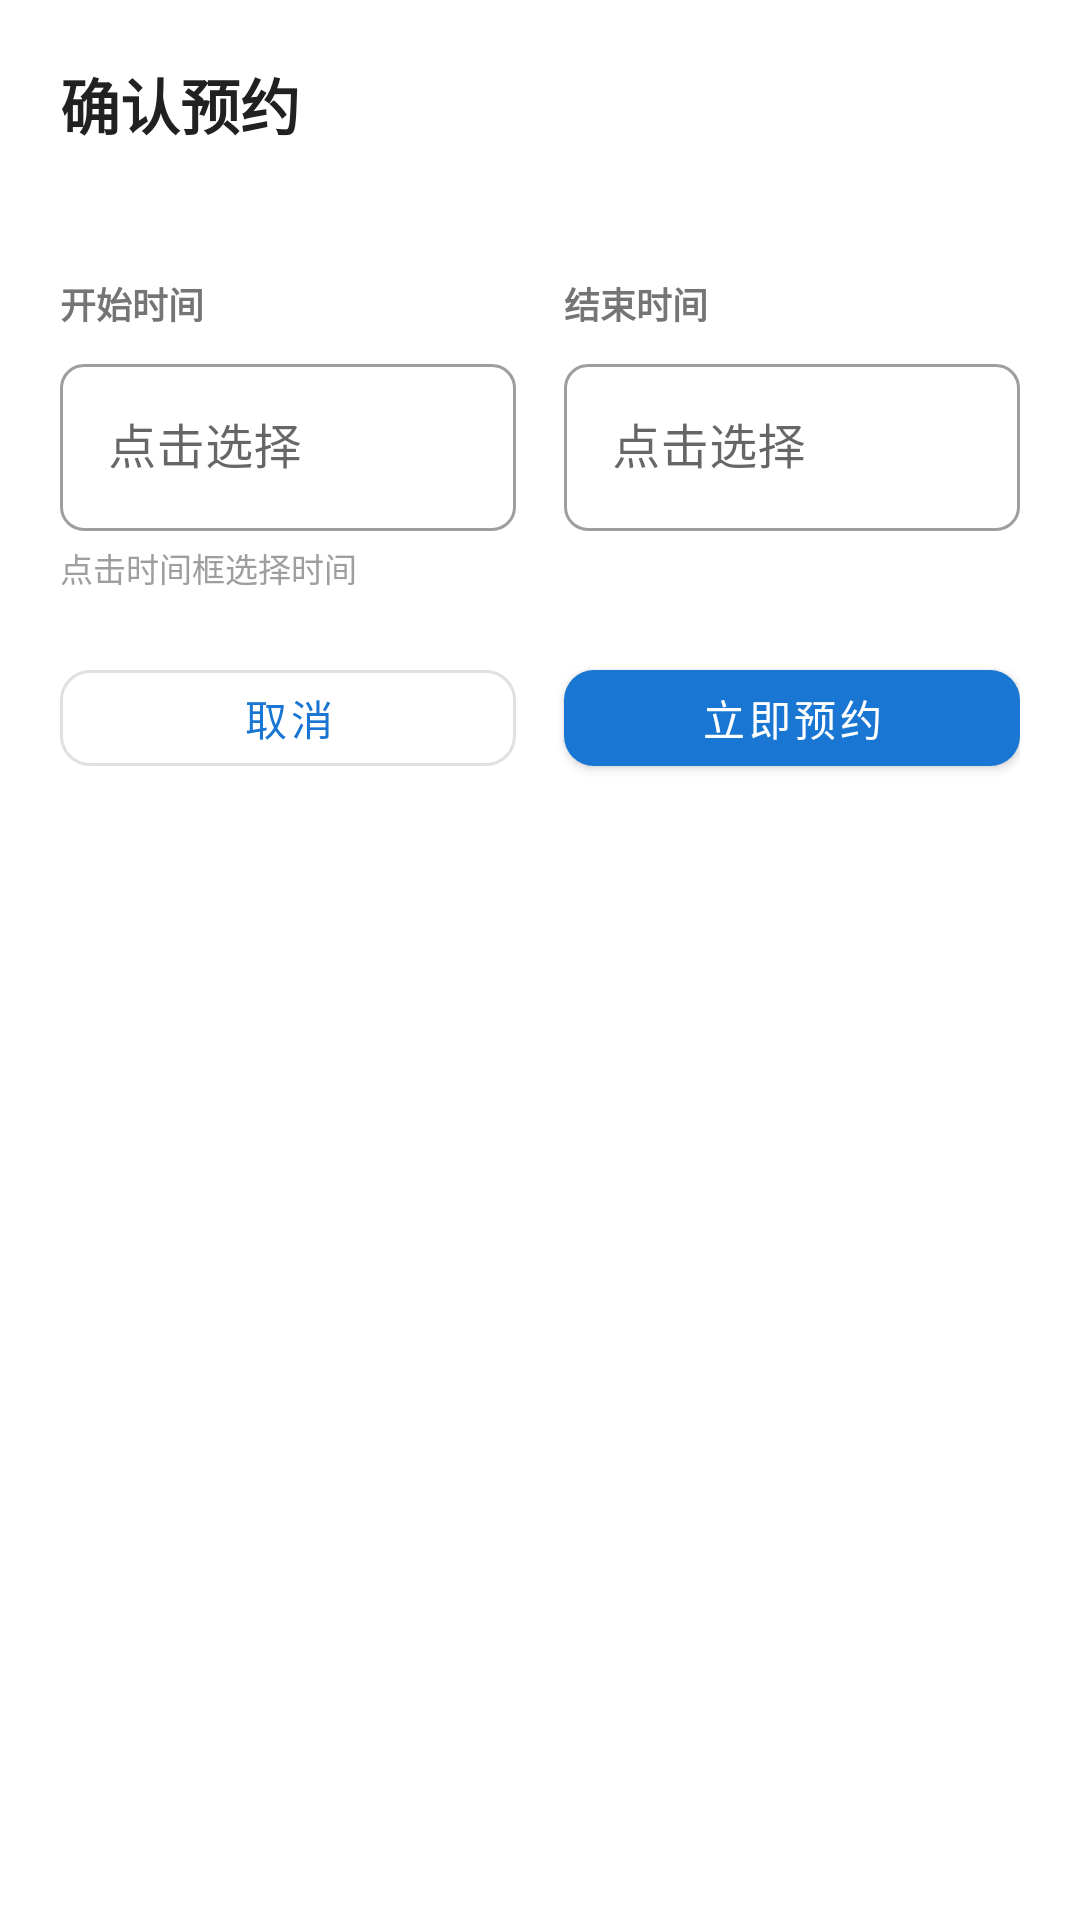

Reconstruct the res/layout file that produces this screen, plus the resources it refers to.
<!-- AndroidManifest.xml: application theme Theme.FuckNjfuLib -->
<!-- res/layout/dialog_simple_reserve.xml -->
<?xml version="1.0" encoding="utf-8"?>
<LinearLayout
    xmlns:android="http://schemas.android.com/apk/res/android"
    xmlns:app="http://schemas.android.com/apk/res-auto"
    android:layout_width="match_parent"
    android:layout_height="wrap_content"
    android:orientation="vertical"
    android:padding="20dp"
    android:background="@color/card_background">
    <TextView
        android:layout_width="wrap_content"
        android:layout_height="wrap_content"
        android:text="确认预约"
        android:textSize="20sp"
        android:textStyle="bold"
        android:textColor="@color/text_primary"
        android:layout_marginBottom="4dp" />
    <TextView
        android:id="@+id/tvSeatInfo"
        android:layout_width="wrap_content"
        android:layout_height="wrap_content"
        android:text=""
        android:textSize="14sp"
        android:textColor="@color/primary"
        android:textStyle="bold"
        android:layout_marginBottom="20dp" />
    <LinearLayout
        android:layout_width="match_parent"
        android:layout_height="wrap_content"
        android:orientation="horizontal"
        android:layout_marginBottom="4dp">
        <LinearLayout
            android:layout_width="0dp"
            android:layout_height="wrap_content"
            android:layout_weight="1"
            android:orientation="vertical"
            android:layout_marginEnd="8dp">
            <TextView
                android:layout_width="wrap_content"
                android:layout_height="wrap_content"
                android:text="开始时间"
                android:textSize="12sp"
                android:textStyle="bold"
                android:textColor="@color/text_secondary"
                android:layout_marginBottom="6dp" />
            <com.google.android.material.textfield.TextInputLayout
                android:layout_width="match_parent"
                android:layout_height="wrap_content"
                style="@style/Widget.MaterialComponents.TextInputLayout.OutlinedBox"
                app:boxCornerRadiusTopStart="8dp"
                app:boxCornerRadiusTopEnd="8dp"
                app:boxCornerRadiusBottomStart="8dp"
                app:boxCornerRadiusBottomEnd="8dp"
                app:endIconMode="none">
                <com.google.android.material.textfield.TextInputEditText
                    android:id="@+id/etStartTime"
                    android:layout_width="match_parent"
                    android:layout_height="wrap_content"
                    android:hint="点击选择"
                    android:focusable="false"
                    android:clickable="true"
                    android:inputType="none"
                    android:textSize="16sp" />
            </com.google.android.material.textfield.TextInputLayout>
        </LinearLayout>
        <LinearLayout
            android:layout_width="0dp"
            android:layout_height="wrap_content"
            android:layout_weight="1"
            android:orientation="vertical"
            android:layout_marginStart="8dp">
            <TextView
                android:layout_width="wrap_content"
                android:layout_height="wrap_content"
                android:text="结束时间"
                android:textSize="12sp"
                android:textStyle="bold"
                android:textColor="@color/text_secondary"
                android:layout_marginBottom="6dp" />
            <com.google.android.material.textfield.TextInputLayout
                android:layout_width="match_parent"
                android:layout_height="wrap_content"
                style="@style/Widget.MaterialComponents.TextInputLayout.OutlinedBox"
                app:boxCornerRadiusTopStart="8dp"
                app:boxCornerRadiusTopEnd="8dp"
                app:boxCornerRadiusBottomStart="8dp"
                app:boxCornerRadiusBottomEnd="8dp"
                app:endIconMode="none">
                <com.google.android.material.textfield.TextInputEditText
                    android:id="@+id/etEndTime"
                    android:layout_width="match_parent"
                    android:layout_height="wrap_content"
                    android:hint="点击选择"
                    android:focusable="false"
                    android:clickable="true"
                    android:inputType="none"
                    android:textSize="16sp" />
            </com.google.android.material.textfield.TextInputLayout>
        </LinearLayout>
    </LinearLayout>
    <TextView
        android:layout_width="wrap_content"
        android:layout_height="wrap_content"
        android:text="点击时间框选择时间"
        android:textSize="11sp"
        android:textColor="@color/text_hint"
        android:layout_marginBottom="20dp" />
    <LinearLayout
        android:layout_width="match_parent"
        android:layout_height="wrap_content"
        android:orientation="horizontal">
        <com.google.android.material.button.MaterialButton
            android:id="@+id/btnCancelReserve"
            android:layout_width="0dp"
            android:layout_height="44dp"
            android:layout_weight="1"
            android:text="取消"
            android:textSize="14sp"
            style="@style/Widget.MaterialComponents.Button.OutlinedButton"
            app:cornerRadius="10dp"
            android:layout_marginEnd="8dp" />
        <com.google.android.material.button.MaterialButton
            android:id="@+id/btnConfirmReserve"
            android:layout_width="0dp"
            android:layout_height="44dp"
            android:layout_weight="1"
            android:text="立即预约"
            android:textSize="14sp"
            app:cornerRadius="10dp"
            app:backgroundTint="@color/primary"
            android:layout_marginStart="8dp" />
    </LinearLayout>
</LinearLayout>
<!-- resources referenced by this layout -->
<resources>
  <color name="card_background">#FFFFFF</color>
  <color name="primary">#1976D2</color>
  <color name="text_hint">#9E9E9E</color>
  <color name="text_primary">#212121</color>
  <color name="text_secondary">#757575</color>
  <style name="Theme.FuckNjfuLib" parent="Theme.MaterialComponents.DayNight.NoActionBar">
          <item name="colorPrimary">@color/primary</item>
          <item name="colorPrimaryVariant">@color/primary_dark</item>
          <item name="colorOnPrimary">@color/text_white</item>
          <item name="colorSecondary">@color/accent</item>
          <item name="colorSecondaryVariant">@color/accent</item>
          <item name="colorOnSecondary">@color/text_white</item>
          <item name="android:statusBarColor">@color/primary_dark</item>
          <item name="android:colorBackground">@color/background_primary</item>
          <item name="colorSurface">@color/card_background</item>
          <item name="android:textColorPrimary">@color/text_primary</item>
          <item name="android:textColorSecondary">@color/text_secondary</item>
          <item name="android:textColorHint">@color/text_hint</item>
          <item name="colorError">@color/error</item>
      </style>
  <color name="primary_dark">#1565C0</color>
  <color name="text_white">#FFFFFF</color>
  <color name="accent">#FF5722</color>
  <color name="background_primary">#F5F5F5</color>
  <color name="error">#F44336</color>
</resources>
